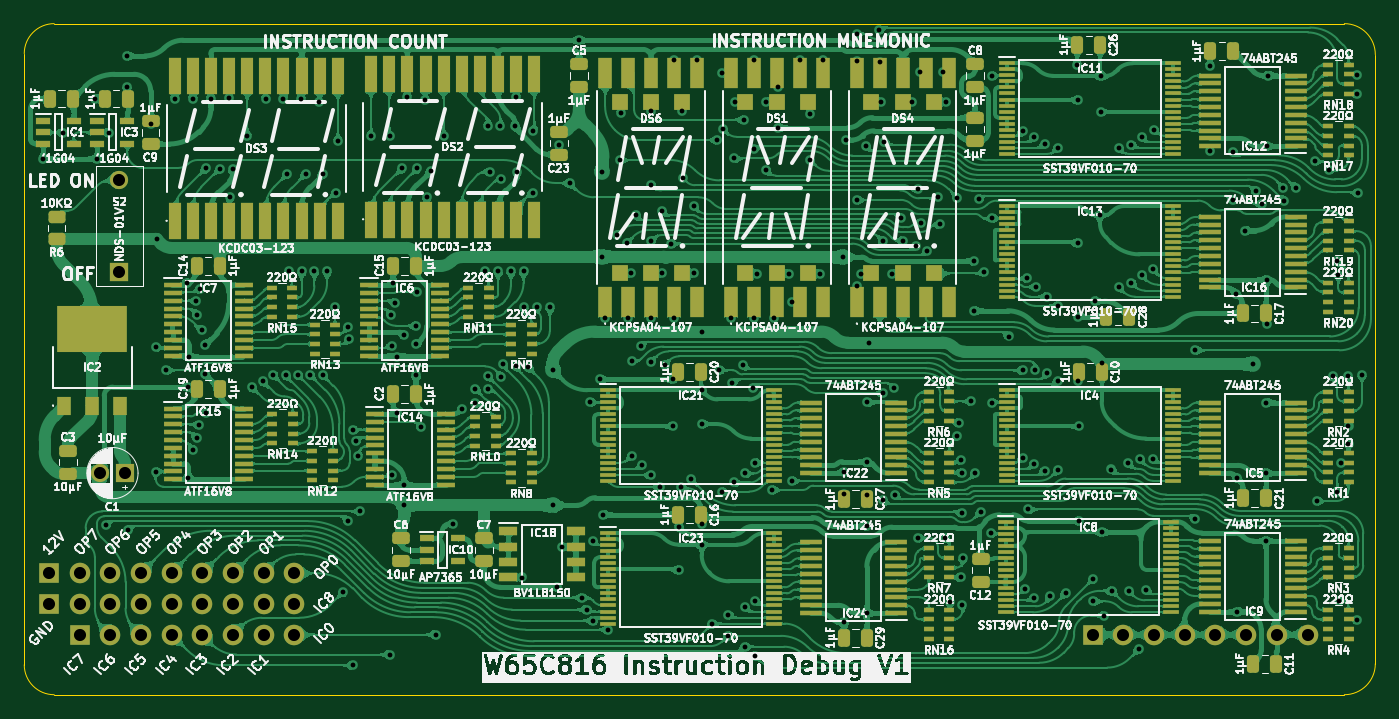
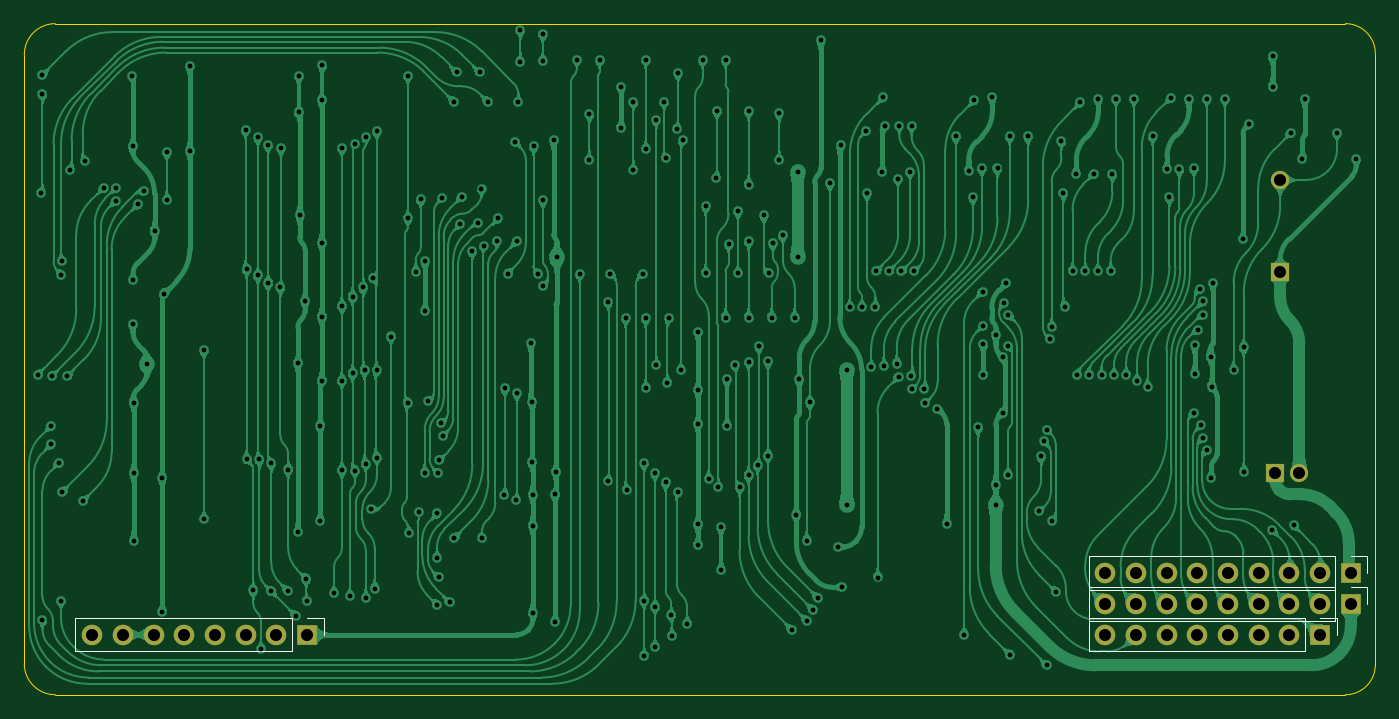
Circuit board: 11 layer files. Board 111.8 x 55.5 mm.
- bottom_copper: W65C816 Opcode Display-B_Cu.gbl (549292 bytes)
- bottom_mask: W65C816 Opcode Display-B_Mask.gbs (1567 bytes)
- paste: W65C816 Opcode Display-B_Paste.gbp (478 bytes)
- bottom_silk: W65C816 Opcode Display-B_Silkscreen.gbo (1634 bytes)
- outline: W65C816 Opcode Display-Edge_Cuts.gm1 (1009 bytes)
- top_copper: W65C816 Opcode Display-F_Cu.gtl (1242247 bytes)
- top_mask: W65C816 Opcode Display-F_Mask.gts (22096 bytes)
- paste: W65C816 Opcode Display-F_Paste.gtp (21001 bytes)
- top_silk: W65C816 Opcode Display-F_Silkscreen.gto (427541 bytes)
- drill: W65C816 Opcode Display-NPTH.drl (277 bytes)
- drill: W65C816 Opcode Display-PTH.drl (6660 bytes)

=== bottom_copper: W65C816 Opcode Display-B_Cu.gbl (549292 bytes, source omitted) ===
=== bottom_mask: W65C816 Opcode Display-B_Mask.gbs ===
%TF.GenerationSoftware,KiCad,Pcbnew,9.0.4*%
%TF.CreationDate,2025-10-01T11:47:28+02:00*%
%TF.ProjectId,W65C816 Opcode Display,57363543-3831-4362-904f-70636f646520,V1*%
%TF.SameCoordinates,Original*%
%TF.FileFunction,Soldermask,Bot*%
%TF.FilePolarity,Negative*%
%FSLAX46Y46*%
G04 Gerber Fmt 4.6, Leading zero omitted, Abs format (unit mm)*
G04 Created by KiCad (PCBNEW 9.0.4) date 2025-10-01 11:47:28*
%MOMM*%
%LPD*%
G01*
G04 APERTURE LIST*
%ADD10C,1.700000*%
%ADD11R,1.700000X1.700000*%
%ADD12C,1.509000*%
%ADD13R,1.509000X1.509000*%
%ADD14R,1.500000X1.500000*%
%ADD15C,1.500000*%
G04 APERTURE END LIST*
D10*
%TO.C,J3*%
X20320000Y0D03*
X17780000Y0D03*
X15240000Y0D03*
X12700000Y0D03*
X10160000Y0D03*
X7620000Y0D03*
X5080000Y0D03*
D11*
X2540000Y0D03*
%TD*%
%TO.C,J4*%
X86360000Y0D03*
D10*
X88900000Y0D03*
X91440000Y0D03*
X93980000Y0D03*
X96520000Y0D03*
X99060000Y0D03*
X101600000Y0D03*
X104140000Y0D03*
%TD*%
D12*
%TO.C,S2*%
X5842000Y37615808D03*
D13*
X5842000Y29995808D03*
%TD*%
D14*
%TO.C,C1*%
X6263493Y13358808D03*
D15*
X4263493Y13358808D03*
%TD*%
D11*
%TO.C,J2*%
X0Y5080000D03*
D10*
X2540000Y5080000D03*
X5080000Y5080000D03*
X7620000Y5080000D03*
X10160000Y5080000D03*
X12700000Y5080000D03*
X15240000Y5080000D03*
X17780000Y5080000D03*
X20320000Y5080000D03*
%TD*%
D11*
%TO.C,J1*%
X0Y2540000D03*
D10*
X2540000Y2540000D03*
X5080000Y2540000D03*
X7620000Y2540000D03*
X10160000Y2540000D03*
X12700000Y2540000D03*
X15240000Y2540000D03*
X17780000Y2540000D03*
X20320000Y2540000D03*
%TD*%
M02*

=== paste: W65C816 Opcode Display-B_Paste.gbp ===
%TF.GenerationSoftware,KiCad,Pcbnew,9.0.4*%
%TF.CreationDate,2025-10-01T11:47:28+02:00*%
%TF.ProjectId,W65C816 Opcode Display,57363543-3831-4362-904f-70636f646520,V1*%
%TF.SameCoordinates,Original*%
%TF.FileFunction,Paste,Bot*%
%TF.FilePolarity,Positive*%
%FSLAX46Y46*%
G04 Gerber Fmt 4.6, Leading zero omitted, Abs format (unit mm)*
G04 Created by KiCad (PCBNEW 9.0.4) date 2025-10-01 11:47:28*
%MOMM*%
%LPD*%
G01*
G04 APERTURE LIST*
G04 APERTURE END LIST*
M02*

=== bottom_silk: W65C816 Opcode Display-B_Silkscreen.gbo ===
%TF.GenerationSoftware,KiCad,Pcbnew,9.0.4*%
%TF.CreationDate,2025-10-01T11:47:28+02:00*%
%TF.ProjectId,W65C816 Opcode Display,57363543-3831-4362-904f-70636f646520,V1*%
%TF.SameCoordinates,Original*%
%TF.FileFunction,Legend,Bot*%
%TF.FilePolarity,Positive*%
%FSLAX46Y46*%
G04 Gerber Fmt 4.6, Leading zero omitted, Abs format (unit mm)*
G04 Created by KiCad (PCBNEW 9.0.4) date 2025-10-01 11:47:28*
%MOMM*%
%LPD*%
G01*
G04 APERTURE LIST*
%ADD10C,0.120000*%
G04 APERTURE END LIST*
D10*
%TO.C,J3*%
X21700000Y1380000D02*
X21700000Y-1380000D01*
X3810000Y-1380000D02*
X21700000Y-1380000D01*
X3810000Y1380000D02*
X21700000Y1380000D01*
X3810000Y1380000D02*
X3810000Y-1380000D01*
X2540000Y1380000D02*
X1160000Y1380000D01*
X1160000Y1380000D02*
X1160000Y0D01*
%TO.C,J4*%
X84980000Y1380000D02*
X84980000Y0D01*
X86360000Y1380000D02*
X84980000Y1380000D01*
X87630000Y1380000D02*
X105520000Y1380000D01*
X87630000Y1380000D02*
X87630000Y-1380000D01*
X105520000Y1380000D02*
X105520000Y-1380000D01*
X87630000Y-1380000D02*
X105520000Y-1380000D01*
%TO.C,J2*%
X-1380000Y6460000D02*
X-1380000Y5080000D01*
X0Y6460000D02*
X-1380000Y6460000D01*
X1270000Y6460000D02*
X1270000Y3700000D01*
X1270000Y6460000D02*
X21700000Y6460000D01*
X1270000Y3700000D02*
X21700000Y3700000D01*
X21700000Y6460000D02*
X21700000Y3700000D01*
%TO.C,J1*%
X-1380000Y3920000D02*
X-1380000Y2540000D01*
X0Y3920000D02*
X-1380000Y3920000D01*
X1270000Y3920000D02*
X1270000Y1160000D01*
X1270000Y3920000D02*
X21700000Y3920000D01*
X1270000Y1160000D02*
X21700000Y1160000D01*
X21700000Y3920000D02*
X21700000Y1160000D01*
%TD*%
M02*

=== outline: W65C816 Opcode Display-Edge_Cuts.gm1 ===
%TF.GenerationSoftware,KiCad,Pcbnew,9.0.4*%
%TF.CreationDate,2025-10-01T11:47:28+02:00*%
%TF.ProjectId,W65C816 Opcode Display,57363543-3831-4362-904f-70636f646520,V1*%
%TF.SameCoordinates,Original*%
%TF.FileFunction,Profile,NP*%
%FSLAX46Y46*%
G04 Gerber Fmt 4.6, Leading zero omitted, Abs format (unit mm)*
G04 Created by KiCad (PCBNEW 9.0.4) date 2025-10-01 11:47:28*
%MOMM*%
%LPD*%
G01*
G04 APERTURE LIST*
%TA.AperFunction,Profile*%
%ADD10C,0.100000*%
%TD*%
G04 APERTURE END LIST*
D10*
X-2032000Y-2499415D02*
X-2032000Y48069500D01*
X107188000Y50546000D02*
G75*
G02*
X109750900Y47983085I0J-2562900D01*
G01*
X109750915Y-2413000D02*
G75*
G02*
X107188000Y-4975915I-2562915J0D01*
G01*
X444500Y-4975915D02*
G75*
G02*
X-2032000Y-2499415I0J2476500D01*
G01*
X-2032000Y48069500D02*
G75*
G02*
X444500Y50546000I2476500J0D01*
G01*
X444500Y50546000D02*
X107188000Y50546000D01*
X109750915Y-2413000D02*
X109750915Y47983085D01*
X107188000Y-4975915D02*
X444500Y-4975915D01*
M02*

=== top_copper: W65C816 Opcode Display-F_Cu.gtl (1242247 bytes, source omitted) ===
=== top_mask: W65C816 Opcode Display-F_Mask.gts (22096 bytes, source omitted) ===
=== paste: W65C816 Opcode Display-F_Paste.gtp (21001 bytes, source omitted) ===
=== top_silk: W65C816 Opcode Display-F_Silkscreen.gto (427541 bytes, source omitted) ===
=== drill: W65C816 Opcode Display-NPTH.drl ===
M48
; DRILL file {KiCad 9.0.4} date 2025-10-01T11:47:30+0200
; FORMAT={-:-/ absolute / inch / decimal}
; #@! TF.CreationDate,2025-10-01T11:47:30+02:00
; #@! TF.GenerationSoftware,Kicad,Pcbnew,9.0.4
; #@! TF.FileFunction,NonPlated,1,2,NPTH
FMAT,2
INCH
%
G90
G05
M30

=== drill: W65C816 Opcode Display-PTH.drl (6660 bytes, source omitted) ===
